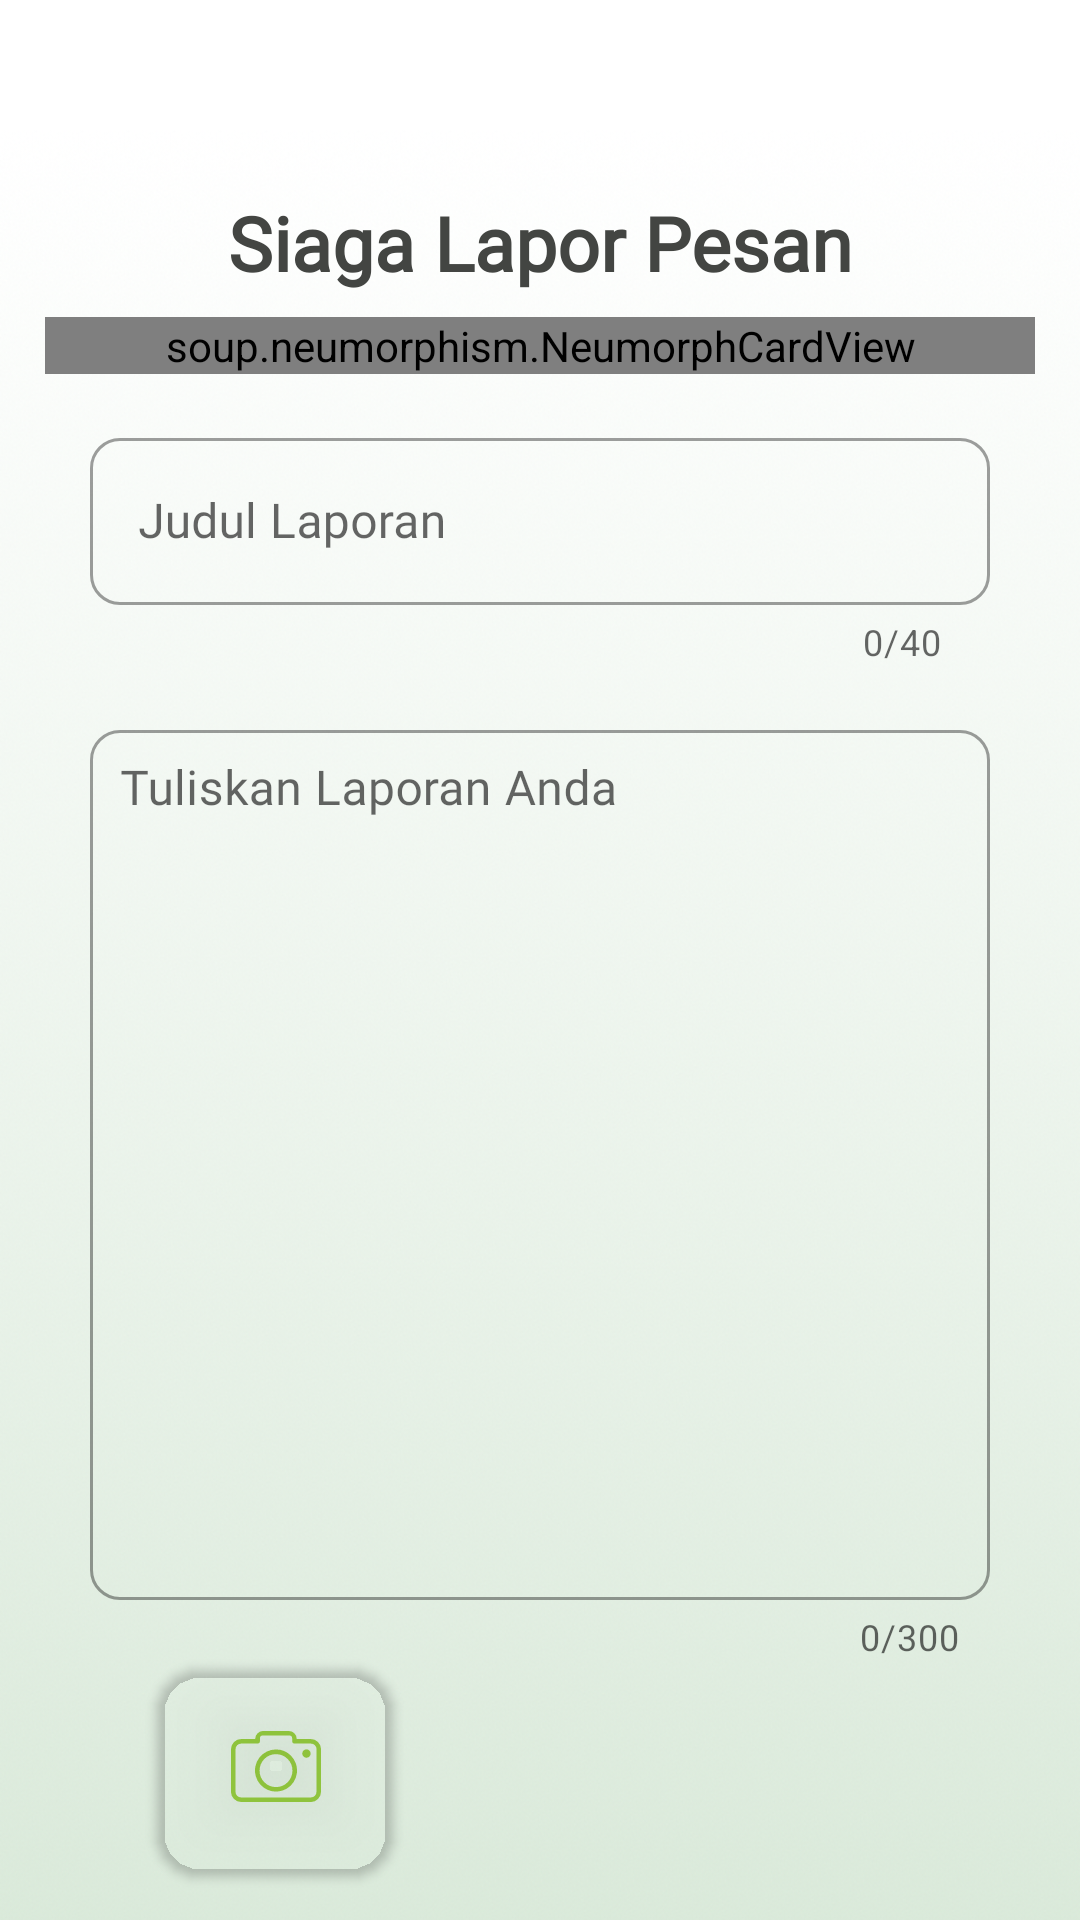

Android layout source for this screen:
<!-- AndroidManifest.xml: application theme Theme.Shelter_Mobile -->
<!-- res/layout/activity_lapor_pesan.xml -->
<?xml version="1.0" encoding="utf-8"?>
<androidx.core.widget.NestedScrollView xmlns:android="http://schemas.android.com/apk/res/android"
    xmlns:app="http://schemas.android.com/apk/res-auto"
    xmlns:tools="http://schemas.android.com/tools"
    android:layout_width="match_parent"
    android:layout_height="match_parent"
    android:background="@drawable/gradient_2"
    tools:context=".ui.LaporPesanActivity">

    <androidx.constraintlayout.widget.ConstraintLayout
        android:layout_width="match_parent"
        android:layout_height="match_parent">

        <TextView
            android:id="@+id/tv_title"
            android:layout_width="wrap_content"
            android:layout_height="wrap_content"
            android:layout_marginTop="64dp"
            android:text="@string/siaga_lapor_pesan"
            android:textColor="@color/font1"
            android:textSize="25sp"
            android:textStyle="bold"
            android:fontFamily="@font/nunitosans_bold"
            app:layout_constraintEnd_toEndOf="parent"
            app:layout_constraintStart_toStartOf="parent"
            app:layout_constraintTop_toTopOf="parent" />

        <include
            android:id="@+id/include_location"
            layout="@layout/location"
            tools:layout_editor_absoluteX="41dp"
            tools:layout_editor_absoluteY="106dp" />


        <com.google.android.material.textfield.TextInputLayout
            style="@style/Widget.MaterialComponents.TextInputLayout.OutlinedBox"
            android:id="@+id/text_layout_judul_lapor"
            android:layout_width="300dp"
            android:layout_height="wrap_content"
            android:layout_marginTop="16dp"
            app:boxCornerRadiusBottomStart="10dp"
            app:boxCornerRadiusTopStart="10dp"
            app:boxCornerRadiusTopEnd="10dp"
            app:boxCornerRadiusBottomEnd="10dp"
            android:hint="@string/judul_laporan"
            android:textColorHint="@color/green"
            app:counterEnabled="true"
            app:counterMaxLength="40"
            app:endIconMode="clear_text"
            app:startIconDrawable="@drawable/ic_edit"
            app:startIconTint="@color/green"
            app:layout_constraintEnd_toEndOf="parent"
            app:layout_constraintStart_toStartOf="parent"
            app:layout_constraintTop_toBottomOf="@id/include_location">

            <com.google.android.material.textfield.TextInputEditText
                android:id="@+id/text_input_judul_lapor"
                android:maxLength="41"
                android:fontFamily="@font/nunitosans_light"
                android:layout_width="match_parent"
                android:layout_height="match_parent"/>
        </com.google.android.material.textfield.TextInputLayout>


        <com.google.android.material.textfield.TextInputLayout
            style="@style/Widget.MaterialComponents.TextInputLayout.OutlinedBox"
            android:id="@+id/text_layout_lapor"
            android:layout_width="300dp"
            android:layout_height="wrap_content"
            android:layout_marginTop="16dp"
            app:boxCornerRadiusBottomStart="10dp"
            app:boxCornerRadiusTopStart="10dp"
            app:boxCornerRadiusTopEnd="10dp"
            app:boxCornerRadiusBottomEnd="10dp"
            android:hint="@string/tulis_lapor"
            android:textColorHint="@color/green"
            app:counterEnabled="true"
            app:counterMaxLength="300"
            app:endIconMode="clear_text"
            app:layout_constraintEnd_toEndOf="parent"
            app:layout_constraintStart_toStartOf="parent"
            app:layout_constraintTop_toBottomOf="@id/text_layout_judul_lapor">

            <com.google.android.material.textfield.TextInputEditText
                android:id="@+id/text_input_lapor"
                android:padding="10dp"
                android:minLines="4"
                android:gravity="top|start"
                android:maxLength="301"
                android:fontFamily="@font/nunitosans_light"
                android:layout_width="match_parent"
                android:layout_height="290dp"/>
        </com.google.android.material.textfield.TextInputLayout>

        <androidx.cardview.widget.CardView
            android:id="@+id/attach_photo"
            android:layout_width="80dp"
            android:layout_height="70dp"
            android:layout_marginStart="52dp"
            android:layout_marginBottom="20dp"
            android:elevation="2dp"
            app:cardBackgroundColor="@color/transparan"
            app:cardCornerRadius="15dp"
            app:layout_constraintStart_toStartOf="parent"
            app:layout_constraintTop_toBottomOf="@+id/text_layout_lapor">
        </androidx.cardview.widget.CardView>

        <ImageView
            android:id="@+id/iv_camera"
            android:layout_width="wrap_content"
            android:layout_height="wrap_content"
            android:src="@drawable/ic_camera"
            app:layout_constraintStart_toStartOf="@id/attach_photo"
            app:layout_constraintTop_toTopOf="@id/attach_photo"
            app:layout_constraintEnd_toEndOf="@id/attach_photo"
            app:layout_constraintBottom_toBottomOf="@id/attach_photo" />

        <androidx.appcompat.widget.AppCompatImageView
            android:id="@+id/iv_image"
            android:layout_width="80dp"
            android:layout_height="70dp"
            android:layout_marginStart="12dp"
            app:layout_constraintStart_toEndOf="@id/attach_photo"
            app:cardCornerRadius="15dp"
            app:layout_constraintTop_toBottomOf="@+id/text_layout_lapor"/>

        <androidx.cardview.widget.CardView
            android:id="@+id/card_hubungi_teks"
            android:layout_width="300dp"
            android:layout_height="wrap_content"
            android:layout_marginTop="20dp"
            app:layout_constraintEnd_toEndOf="parent"
            app:layout_constraintStart_toStartOf="parent"
            app:layout_constraintTop_toBottomOf="@+id/iv_image"
            app:cardCornerRadius="10dp"
            android:backgroundTint="@color/greenbow"
            app:neumorph_shadowColorDark="@color/dark_shadow"
            app:neumorph_shadowColorLight="@color/light_shadow"
            app:neumorph_shadowElevation="2dp"
            app:neumorph_shapeAppearance="@style/NeumorphsimCard"
            app:neumorph_shapeType="flat">

            <LinearLayout
                android:layout_width="wrap_content"
                android:layout_height="wrap_content"
                android:layout_gravity="center_horizontal"
                android:layout_marginTop="8dp"
                android:layout_marginBottom="8dp">

                <TextView
                    android:id="@+id/tv_hubungi_teks"
                    android:layout_width="wrap_content"
                    android:layout_height="wrap_content"
                    android:text="@string/kirim_laporan"
                    android:textColor="@color/white"
                    android:textSize="18sp"
                    android:textStyle="bold" />
            </LinearLayout>

        </androidx.cardview.widget.CardView>

        <ProgressBar
            android:id="@+id/pb_upload"
            android:layout_width="wrap_content"
            android:layout_height="wrap_content"
            app:layout_constraintEnd_toEndOf="@id/card_hubungi_teks"
            app:layout_constraintStart_toStartOf="@id/card_hubungi_teks"
            app:layout_constraintTop_toTopOf="@+id/card_hubungi_teks"
            app:layout_constraintBottom_toBottomOf="@id/card_hubungi_teks"/>


    </androidx.constraintlayout.widget.ConstraintLayout>
</androidx.core.widget.NestedScrollView>
<!-- res/layout/location.xml (included above) -->
<?xml version="1.0" encoding="utf-8"?>
<soup.neumorphism.NeumorphCardView
    xmlns:android="http://schemas.android.com/apk/res/android"
    xmlns:app="http://schemas.android.com/apk/res-auto"
    xmlns:tools="http://schemas.android.com/tools"

    android:id="@+id/card_location"
    android:layout_width="330dp"
    android:layout_height="wrap_content"
    android:layout_marginTop="8dp"
    app:layout_constraintEnd_toEndOf="parent"
    app:layout_constraintStart_toStartOf="parent"
    app:layout_constraintTop_toBottomOf="@+id/tv_title"
    app:neumorph_backgroundColor="@color/background"
    app:neumorph_lightSource="rightBottom"
    app:neumorph_shadowColorDark="@color/dark_shadow"
    app:neumorph_shadowColorLight="@color/light_shadow"
    app:neumorph_shadowElevation="2dp"
    app:neumorph_shapeAppearance="@style/NeumorphsimCard"
    app:neumorph_shapeType="basin">

    <LinearLayout
        android:layout_width="wrap_content"
        android:layout_height="wrap_content"
        android:layout_gravity="center_horizontal"
        android:orientation="vertical"
        android:padding="15dp">

        <TextView
            android:id="@+id/iv_location"
            android:layout_width="wrap_content"
            android:layout_height="wrap_content"
            android:drawablePadding="10dp"
            android:fontFamily="@font/nunitosans_light"
            android:textSize="15sp"
            app:drawableStartCompat="@drawable/ic_placeholder"
            tools:text="Sidikalang, Sumatera Utara " />
    </LinearLayout>
</soup.neumorphism.NeumorphCardView>
<!-- resources referenced by this layout -->
<resources>
  <color name="background">#FCFFF7</color>
  <color name="dark_shadow">#CDD5EA</color>
  <color name="font1">#434542</color>
  <color name="greenbow">#468C73</color>
  <color name="light_shadow">#F8F9FE</color>
  <color name="white">#FFFFFFFF</color>
  <!-- drawable ic_edit (drawable) -->
  <vector android:height="24dp" android:viewportHeight="401"
      android:viewportWidth="401.5229" android:width="24dp" xmlns:android="http://schemas.android.com/apk/res/android">
      <path android:fillColor="@color/green" android:pathData="m370.59,251.973c-5.523,0 -10,4.477 -10,10v88.789c-0.02,16.563 -13.438,29.984 -30,30h-280.59c-16.563,-0.016 -29.98,-13.438 -30,-30v-260.59c0.02,-16.559 13.438,-29.98 30,-30h88.789c5.523,0 10,-4.477 10,-10 0,-5.52 -4.477,-10 -10,-10h-88.789c-27.602,0.031 -49.969,22.398 -50,50v260.594c0.031,27.602 22.398,49.969 50,50h280.59c27.602,-0.031 49.969,-22.398 50,-50v-88.793c0,-5.523 -4.477,-10 -10,-10zM370.59,251.973"/>
      <path android:fillColor="@color/green" android:pathData="m376.629,14.441c-17.574,-17.574 -46.066,-17.574 -63.641,0l-178.406,178.406c-1.223,1.223 -2.105,2.738 -2.566,4.402l-23.461,84.699c-0.965,3.473 0.016,7.191 2.563,9.742 2.551,2.547 6.27,3.527 9.742,2.566l84.699,-23.465c1.664,-0.461 3.18,-1.344 4.402,-2.566l178.402,-178.41c17.547,-17.586 17.547,-46.055 0,-63.641zM156.371,199.348 L302.383,53.332 349.473,100.422 203.457,246.438zM146.965,218.223 L184.586,255.848 132.547,270.266zM374.223,75.676 L363.617,86.281 316.523,39.188 327.133,28.582c9.762,-9.762 25.59,-9.762 35.352,0l11.738,11.734c9.746,9.773 9.746,25.59 0,35.359zM374.223,75.676"/>
  </vector>
  <!-- drawable ic_placeholder (drawable) -->
  <vector android:height="18dp" android:viewportHeight="512"
      android:viewportWidth="512" android:width="18dp" xmlns:android="http://schemas.android.com/apk/res/android">
      <path android:fillColor="#FD003A" android:pathData="M256,0C156.698,0 76,80.7 76,180c0,33.6 9.302,66.301 27.001,94.501l140.797,230.414c2.402,3.9 6.002,6.301 10.203,6.901c5.698,0.899 12.001,-1.5 15.3,-7.2l141.2,-232.516C427.299,244.501 436,212.401 436,180C436,80.7 355.302,0 256,0zM256,270c-50.398,0 -90,-40.8 -90,-90c0,-49.501 40.499,-90 90,-90s90,40.499 90,90C346,228.9 306.999,270 256,270z"/>
      <path android:fillColor="#E50027" android:pathData="M256,0v90c49.501,0 90,40.499 90,90c0,48.9 -39.001,90 -90,90v241.991c5.119,0.119 10.383,-2.335 13.3,-7.375L410.5,272.1c16.799,-27.599 25.5,-59.699 25.5,-92.1C436,80.7 355.302,0 256,0z"/>
  </vector>
  <string name="judul_laporan">Judul Laporan</string>
  <string name="kirim_laporan">Kirim Laporan</string>
  <string name="siaga_lapor_pesan">Siaga Lapor Pesan</string>
  <string name="tulis_lapor">Tuliskan Laporan Anda</string>
  <style name="NeumorphsimCard">
          <item name="neumorph_cornerFamily">rounded</item>
          <item name="neumorph_cornerSize">10dp</item>
      </style>
  <style name="Theme.Shelter_Mobile" parent="Theme.MaterialComponents.DayNight.NoActionBar">
          
          <item name="colorPrimary">@color/primary</item>
          <item name="colorPrimaryVariant">@color/greenbow</item>
          <item name="colorOnPrimary">@color/white</item>
          
          <item name="colorSecondary">@color/teal_200</item>
          <item name="colorSecondaryVariant">@color/teal_700</item>
          <item name="colorOnSecondary">@color/black</item>
          
          <item name="android:statusBarColor" tools:targetApi="l">?attr/colorPrimaryVariant</item>
          
          <item name="fontFamily">@font/nunitosans</item>
      </style>
  <color name="primary">#93BF34</color>
  <color name="teal_200">#FF03DAC5</color>
  <color name="teal_700">#FF018786</color>
  <color name="black">#FF000000</color>
</resources>
